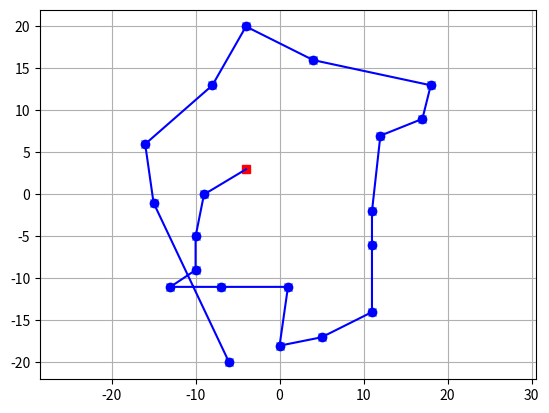

This chart was generated by the following Python code:
# -*- coding: utf-8 -*-
"""
Created on Thu Jan  6 15:55:01 2022

[redacted]
[redacted]

"""

from math import sqrt

def distance(p1, p2):
    x1, y1 = p1
    x2, y2 = p2
    return sqrt((x1 - x2)**2 + (y1 - y2)**2)

def distances(pts, dep):
    n = len(pts)
    tab = [(n+1)*[0] for i in range(n+1)]
    for i in range(n):
        for j in range(i):
            tab[i][j] = distance(pts[i], pts[j])
            tab[j][i] = tab[i][j]
        tab[n][i] = distance(dep, pts[i])
        tab[i][n] = tab[n][i]
    return tab

def longueur(chemin, dist):
    d = 0
    id_pt = len(dist) - 1
    for point in chemin:
        d = d + dist[id_pt][point]
        id_pt = point
    return d

def indice(position, dist, dispo):
    n = len(dist) - 1
    global dim
    mini = 3 * dim # supérieur à la diagonale du carré
    for i in range(n):
        if dispo[i]:
            d = dist[position][i]
            if d < mini:
                mini = d
                ind = i
    return ind

def plus_court(dist):
    n = len(dist) - 1
    chemin = []
    dispo = n * [True]
    position = n
    while len(chemin) < n:
        position = indice(position, dist, dispo)
        chemin.append(position)
        dispo[position] = False
    return chemin


from random import randint
nbpoints, dim = 20, 20
def points(n, c):
    liste = []
    while len(liste) < n:
        x = randint(-c, c)
        y = randint(-c, c)
        if [x, y] not in liste:
            liste.append([x, y])
    return liste

depart = (randint(-dim, dim), randint(-dim, dim))
import matplotlib.pyplot as plt
pts = points(nbpoints, dim)
x = [u[0] for u in pts]
y = [u[1] for u in pts]
plt.plot(x, y, "x")
plt.plot(depart[0], depart[1], "+")
plt.show()

tableau = distances(pts, depart)
ch = plus_court(tableau)
print(longueur(ch, tableau))
xliste = [depart[0]] + [pts[k][0] for k in ch]
yliste = [depart[1]] + [pts[k][1] for k in ch]
plt.plot(x, y, "bo") # affichage des points
plt.plot(depart[0], depart[1], "rs")
plt.plot(xliste, yliste,"b") # affichage du chemin
plt.grid()
plt.xlim(-dim,dim)
plt.ylim(-dim,dim)
plt.axis("equal")
plt.show()

